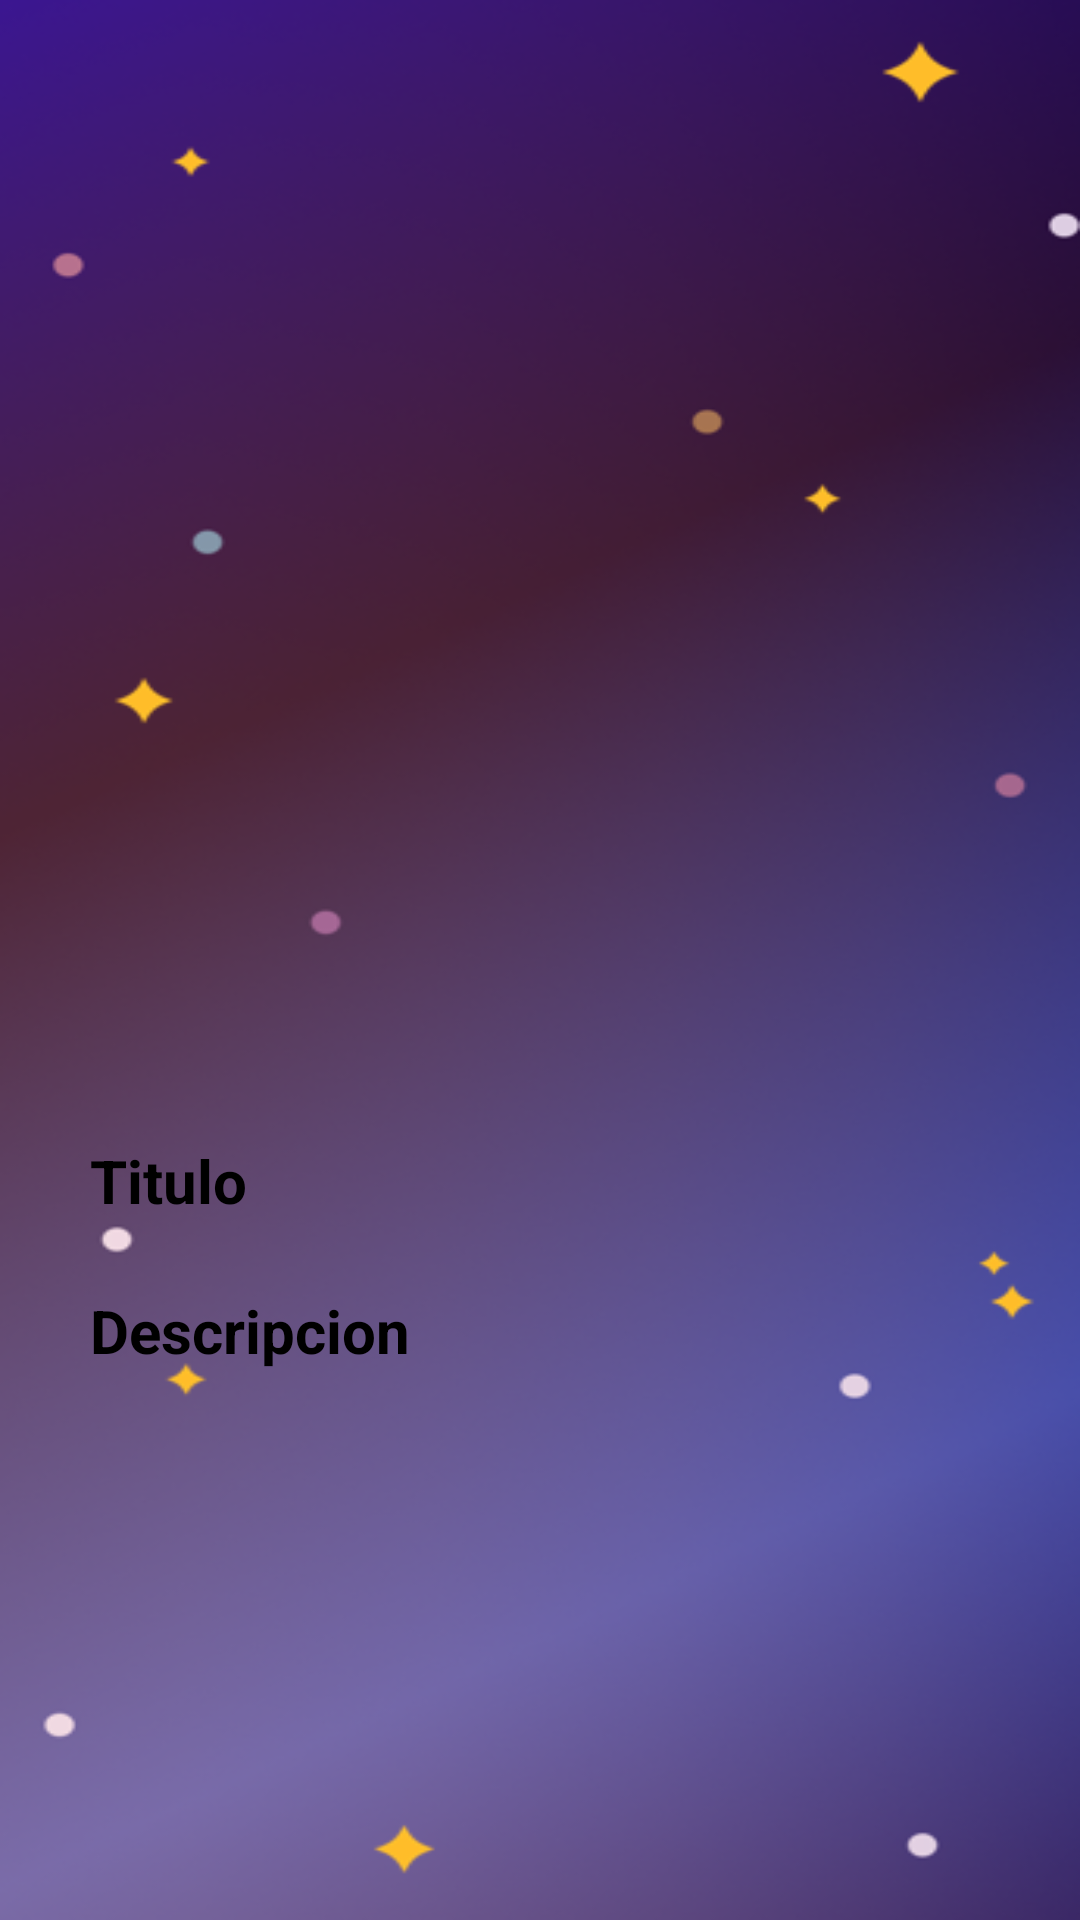

Produce the Android XML layout that renders to this screen, including the resource entries it uses.
<!-- AndroidManifest.xml: application theme Theme.Plannert -->
<!-- res/layout/activity_detalle_contenido_detalle.xml -->
<?xml version="1.0" encoding="utf-8"?>
<LinearLayout xmlns:android="http://schemas.android.com/apk/res/android"
    xmlns:app="http://schemas.android.com/apk/res-auto"
    xmlns:tools="http://schemas.android.com/tools"
    android:layout_width="match_parent"
    android:layout_height="match_parent"
    android:orientation="vertical"
    android:background="@drawable/fondomenu"
    tools:context=".DetalleContenidoDetalle">

    <ScrollView
        android:layout_width="match_parent"
        android:layout_height="match_parent">

        <LinearLayout
            android:layout_width="match_parent"
            android:layout_height="wrap_content"
            android:orientation="vertical">
            <ImageView
                android:id="@+id/imagenContenido"
                android:layout_width="match_parent"
                android:layout_height="350dp"
                android:scaleType="centerCrop"/>

            <LinearLayout
                android:layout_marginTop="20dp"
                android:layout_width="match_parent"
                android:layout_height="wrap_content">

                <TextView
                    android:id="@+id/tituloContenido"
                    android:layout_width="wrap_content"
                    android:layout_height="wrap_content"

                    android:layout_marginTop="10dp"
                    android:layout_marginLeft="30dp"
                    android:text="Titulo"
                    android:textStyle="bold"
                    android:textSize="20sp"/>
                <ImageView
                    android:id="@+id/agregarContenido"
                    android:layout_width="40dp"
                    android:layout_height="40dp"

                    android:layout_marginLeft="35dp"
                    android:src="@drawable/mas_grande"/>
            </LinearLayout>
            <TextView
                android:layout_width="match_parent"
                android:layout_height="wrap_content"
                android:layout_marginLeft="30dp"
                android:layout_marginTop="20dp"
                android:textSize="20sp"
                android:textStyle="bold"
                android:text="Descripcion"/>
            <TextView
                android:id="@+id/txtDescripcion"
                android:layout_width="match_parent"
                android:layout_height="wrap_content"
                android:layout_marginLeft="30dp"
                android:layout_marginRight="10dp"/>

        </LinearLayout>
    </ScrollView>

</LinearLayout>
<!-- resources referenced by this layout -->
<resources>
  <!-- drawable fondomenu: png bitmap (drawable, 206088 bytes) -->
  <style name="Theme.Plannert" parent="Theme.MaterialComponents.DayNight.NoActionBar">
          
          <item name="colorPrimary">@color/morado</item>
          <item name="colorPrimaryVariant">@color/purple_700</item>
          <item name="colorOnPrimary">@color/white</item>
          
          <item name="colorSecondary">@color/teal_200</item>
          <item name="colorSecondaryVariant">@color/teal_700</item>
          <item name="colorOnSecondary">@color/black</item>
          
          <item name="android:statusBarColor">?attr/colorPrimaryVariant</item>
          
      </style>
  <color name="morado">#38335A</color>
  <color name="purple_700">#FF3700B3</color>
  <color name="white">#FFFFFFFF</color>
  <color name="teal_200">#FF03DAC5</color>
  <color name="teal_700">#FF018786</color>
  <color name="black">#FF000000</color>
</resources>
